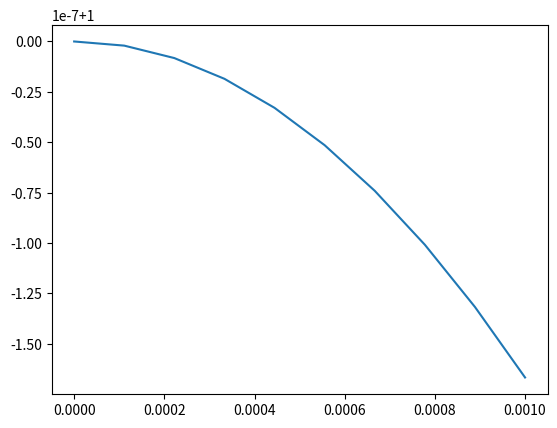

Write the Python code that produced this figure.
#ASTR5400 term project
#author: Lingjian Chen

import numpy as np
import matplotlib.pyplot as plt

n=1

def f(z):
    return 1 - (1/6.)*z**2 + (n/1200.)*z**4

def df(z):
    return  - (1 / 3.) * z  + (n*4 / 1200.) * z ** 3

#taylor expansion region
step = 1e-4 # step size of z
z_center = 1e-3 # size of central region
z = np.linspace(0, z_center, int(z_center/step)) # z_i's in central region


# w and dw/dz in central region
w = f(z)
dw_dz = df(z)

# starting point for numerical integral
z_now = z[-1]
w_now = w[-1]
dw_dz_now = dw_dz[-1]

############# NUMERICAL INTEGRAL #################

while w_now>0: #truncate at w==0
    z_prev = z_now
    w_prev = w_now
    dw_dz_prev = dw_dz_now

    # UPDTAE by single step Euler method
    z_now = z_prev + step
    dw_dz_now = dw_dz_prev + step*(-w_prev**n - 2./z_prev*dw_dz_prev)
    w_now = w_prev + dw_dz_prev*step

print(z[-1])

########## PLOTS #################

plt.plot(z,w)
plt.show()
#
# # density profile
# rho_c = 1
# rho = rho_c*w**n
# plt.plot(z,rho)
# plt.show()
#
# # pressure profile
# K = 1
# P = K*rho**(1+1./n)
# plt.plot(z,P)
# plt.show()